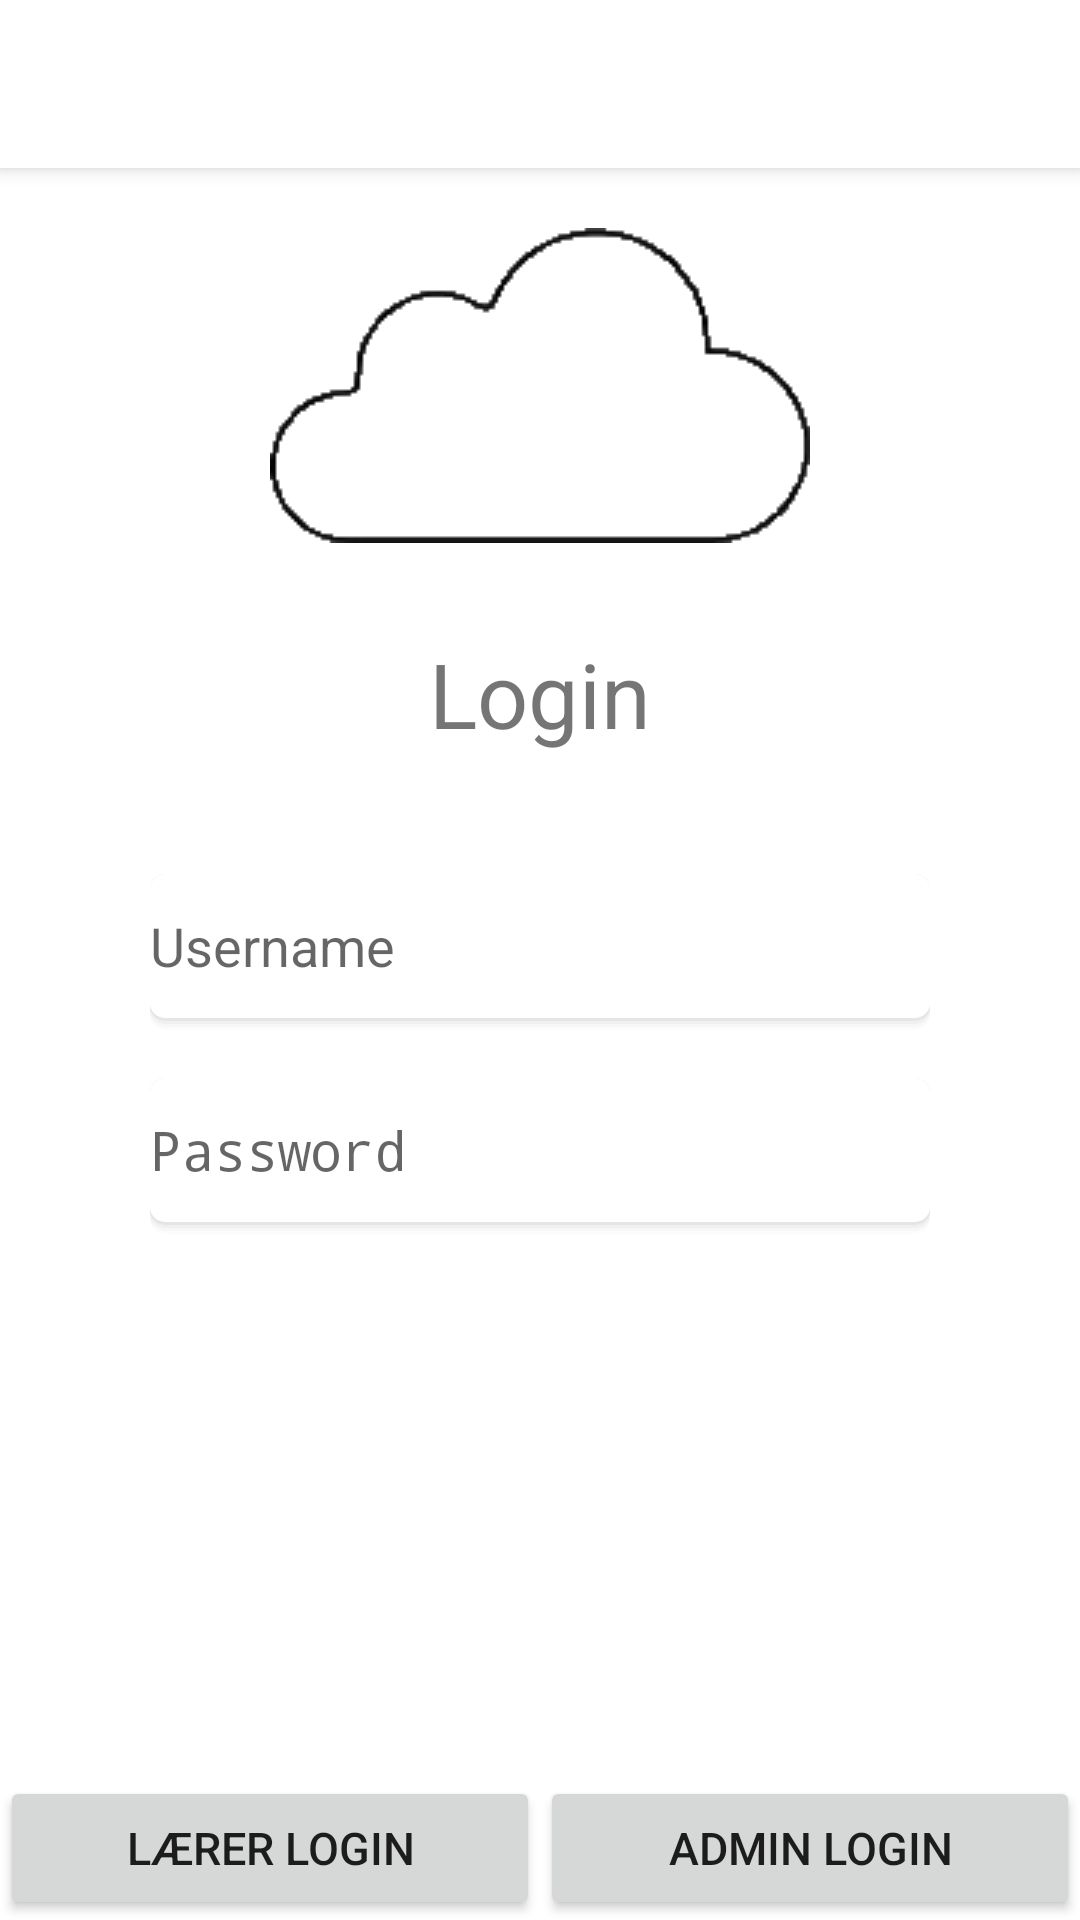

Layout XML and referenced resources for this Android screen:
<!-- AndroidManifest.xml: activity theme AppTheme.NoActionBar -->
<!-- res/layout/activity_teacher_login.xml -->
<?xml version="1.0" encoding="utf-8"?>
<androidx.constraintlayout.widget.ConstraintLayout xmlns:android="http://schemas.android.com/apk/res/android"
    xmlns:app="http://schemas.android.com/apk/res-auto"
    xmlns:tools="http://schemas.android.com/tools"
    android:layout_width="match_parent"
    android:layout_height="match_parent"
    android:background="@android:color/white">

    <androidx.appcompat.widget.Toolbar
        android:id="@+id/toolbar"
        android:layout_width="match_parent"
        android:layout_height="?attr/actionBarSize"
        android:background="@color/colorWhite"
        android:elevation="4dp"
        android:theme="@style/ThemeOverlay.AppCompat.ActionBar"
        app:layout_constraintEnd_toEndOf="parent"
        app:layout_constraintStart_toStartOf="parent"
        app:layout_constraintTop_toTopOf="parent"
        app:popupTheme="@style/ThemeOverlay.AppCompat.Dark" />

    <ImageView
        android:id="@+id/image"
        android:layout_width="wrap_content"
        android:layout_height="wrap_content"
        android:layout_marginTop="20dp"
        android:background="@drawable/sky"
        app:layout_constraintEnd_toEndOf="parent"
        app:layout_constraintStart_toStartOf="parent"
        app:layout_constraintTop_toBottomOf="@+id/toolbar"
        tools:ignore="ContentDescription" />

    <TextView
        android:id="@+id/login"
        android:layout_width="wrap_content"
        android:layout_height="wrap_content"
        android:layout_marginTop="30dp"
        android:text="@string/login"
        android:textSize="30sp"
        app:layout_constraintEnd_toEndOf="parent"
        app:layout_constraintStart_toStartOf="parent"
        app:layout_constraintTop_toBottomOf="@+id/image" />

    <EditText
        android:id="@+id/usernameEditText"
        android:layout_width="match_parent"
        android:layout_height="wrap_content"
        android:layout_marginStart="50dp"
        android:layout_marginTop="40dp"
        android:layout_marginEnd="50dp"
        android:background="@drawable/bg_favorit_search"
        android:ems="8"
        android:hint="@string/username"
        android:inputType="textPersonName"
        app:layout_constraintEnd_toEndOf="parent"
        app:layout_constraintStart_toStartOf="parent"
        app:layout_constraintTop_toBottomOf="@+id/login"
        tools:ignore="Autofill" />

    <EditText
        android:id="@+id/passwordEditText"
        android:layout_width="match_parent"
        android:layout_height="wrap_content"
        android:layout_marginStart="50dp"
        android:layout_marginTop="15dp"
        android:layout_marginEnd="50dp"
        android:background="@drawable/bg_favorit_search"
        android:ems="8"
        android:hint="@string/password"
        android:inputType="textPassword"
        app:layout_constraintEnd_toEndOf="parent"
        app:layout_constraintStart_toStartOf="parent"
        app:layout_constraintTop_toBottomOf="@+id/usernameEditText"
        tools:ignore="Autofill" />


    <Button
        android:id="@+id/button"
        android:layout_width="match_parent"
        android:layout_height="wrap_content"
        android:layout_marginStart="80dp"
        android:layout_marginEnd="80dp"
        android:layout_marginBottom="100dp"
        android:text="@string/login"
        android:textColor="@color/colorWhite"
        android:textSize="20sp"
        android:background="@drawable/bg_start_continue"
        android:elevation="2dp"
        app:layout_constraintBottom_toBottomOf="parent"
        app:layout_constraintEnd_toEndOf="parent"
        app:layout_constraintStart_toStartOf="parent"
        app:layout_constraintTop_toBottomOf="@+id/passwordEditText" />

    <Button
        android:id="@+id/teacherLoginButton"
        android:layout_width="0dp"
        android:layout_height="wrap_content"
        android:text="@string/teacherLogin"
        android:textSize="15sp"
        app:layout_constraintStart_toStartOf="parent"
        app:layout_constraintEnd_toStartOf="@+id/adminLoginButton"
        app:layout_constraintBottom_toBottomOf="parent"/>

    <Button
        android:id="@+id/adminLoginButton"
        android:layout_width="0dp"
        android:layout_height="wrap_content"
        android:text="@string/admin_login"
        android:textSize="15sp"
        app:layout_constraintStart_toEndOf="@+id/teacherLoginButton"
        app:layout_constraintEnd_toEndOf="parent"
        app:layout_constraintBottom_toBottomOf="parent"/>

</androidx.constraintlayout.widget.ConstraintLayout>
<!-- resources referenced by this layout -->
<resources>
  <color name="colorWhite">#FFFFFF</color>
  <!-- drawable bg_favorit_search: vector/xml drawable (drawable-v24, 2077 chars, omitted) -->
  <!-- drawable sky: png bitmap (drawable, 2575 bytes) -->
  <string name="admin_login">Admin Login</string>
  <string name="login">Login</string>
  <string name="password">Password</string>
  <string name="teacherLogin">Lærer Login</string>
  <string name="username">Username</string>
  <style name="AppTheme.NoActionBar">
          <item name="windowActionBar">false</item>
          <item name="windowNoTitle">true</item>
          <item name="android:statusBarColor">@android:color/transparent</item>
      </style>
</resources>
